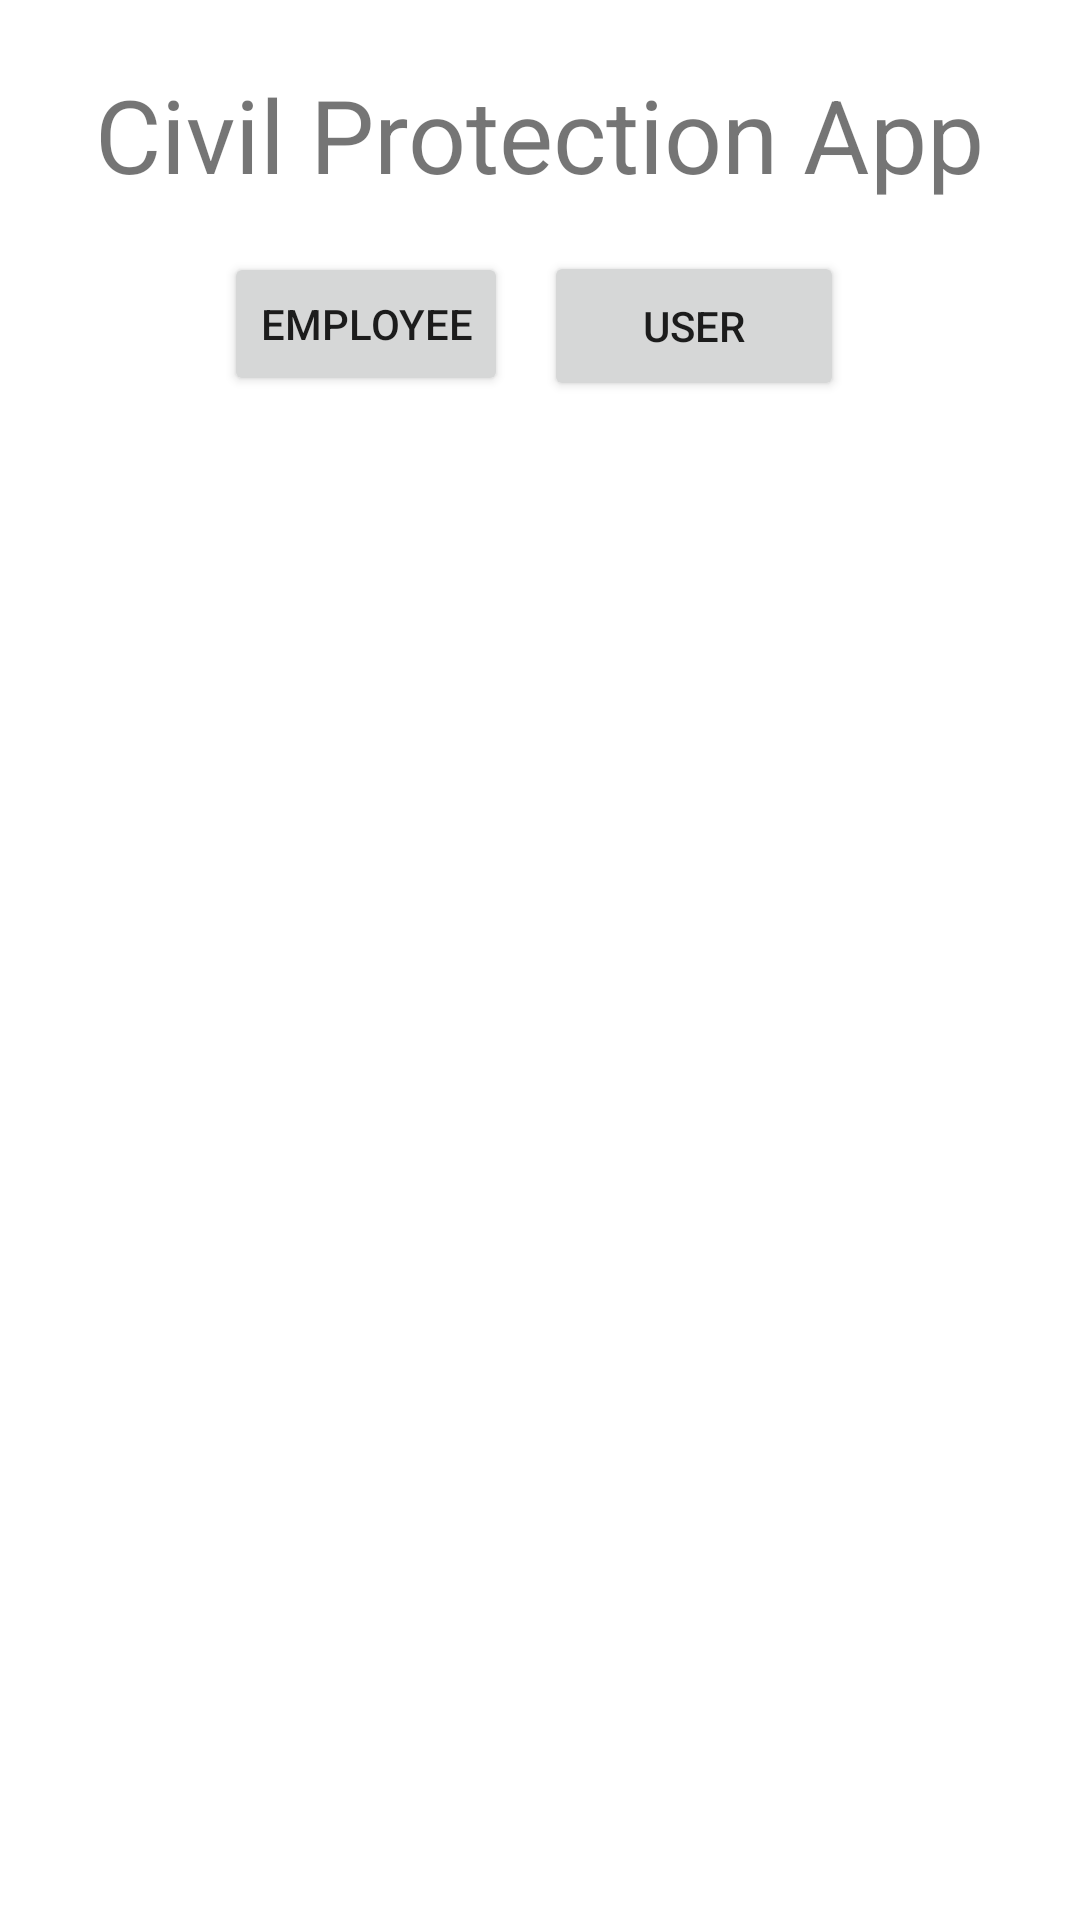

This screen was rendered from an Android layout file. Write that file and the resources it references.
<!-- AndroidManifest.xml: application theme AppTheme -->
<!-- res/layout/activity_main.xml -->
<?xml version="1.0" encoding="utf-8"?>
<androidx.constraintlayout.widget.ConstraintLayout xmlns:android="http://schemas.android.com/apk/res/android"
    xmlns:app="http://schemas.android.com/apk/res-auto"
    xmlns:tools="http://schemas.android.com/tools"
    android:layout_width="match_parent"
    android:layout_height="match_parent"
    tools:context=".MainActivity">

    <Button
        android:id="@+id/button2"
        android:layout_width="wrap_content"
        android:layout_height="wrap_content"
        android:onClick="employee_button"
        android:text="Employee"
        app:layout_constraintBottom_toBottomOf="parent"
        app:layout_constraintEnd_toEndOf="parent"
        app:layout_constraintHorizontal_bias="0.282"
        app:layout_constraintStart_toStartOf="parent"
        app:layout_constraintTop_toTopOf="parent"
        app:layout_constraintVertical_bias="0.142" />

    <TextView
        android:layout_width="wrap_content"
        android:layout_height="wrap_content"
        android:text="Civil Protection App"
        android:textSize="34sp"
        app:layout_constraintBottom_toBottomOf="parent"
        app:layout_constraintEnd_toEndOf="parent"
        app:layout_constraintStart_toStartOf="parent"
        app:layout_constraintTop_toTopOf="parent"
        app:layout_constraintVertical_bias="0.037" />

    <Button
        android:id="@+id/button"
        android:layout_width="100dp"
        android:layout_height="50dp"
        android:onClick="user_button"
        android:text="User"
        app:layout_constraintBottom_toBottomOf="parent"
        app:layout_constraintEnd_toEndOf="parent"
        app:layout_constraintHorizontal_bias="0.697"
        app:layout_constraintStart_toStartOf="parent"
        app:layout_constraintTop_toTopOf="parent"
        app:layout_constraintVertical_bias="0.142" />

</androidx.constraintlayout.widget.ConstraintLayout>
<!-- resources referenced by this layout -->
<resources>
  <style name="AppTheme" parent="Theme.MaterialComponents.DayNight.NoActionBar">
          
          <item name="colorPrimary">@color/colorPrimary</item>
          <item name="colorPrimaryDark">@color/colorPrimaryDark</item>
          <item name="colorAccent">#6E9E98</item>
          
      </style>
  <color name="colorPrimary">#0073EE</color>
  <color name="colorPrimaryDark">#0048B3</color>
</resources>
